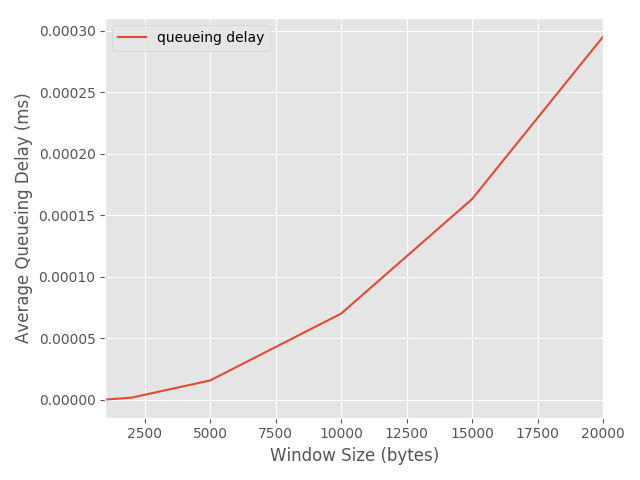

The file beside this chart, header and first rows:
window, queueing delay
1000, 0.0
2000, 1.5533980582525486e-06
5000, 1.553398058252498e-05
10000, 6.99029126213618e-05
15000, 0.0001631
20000, 0.0002951
